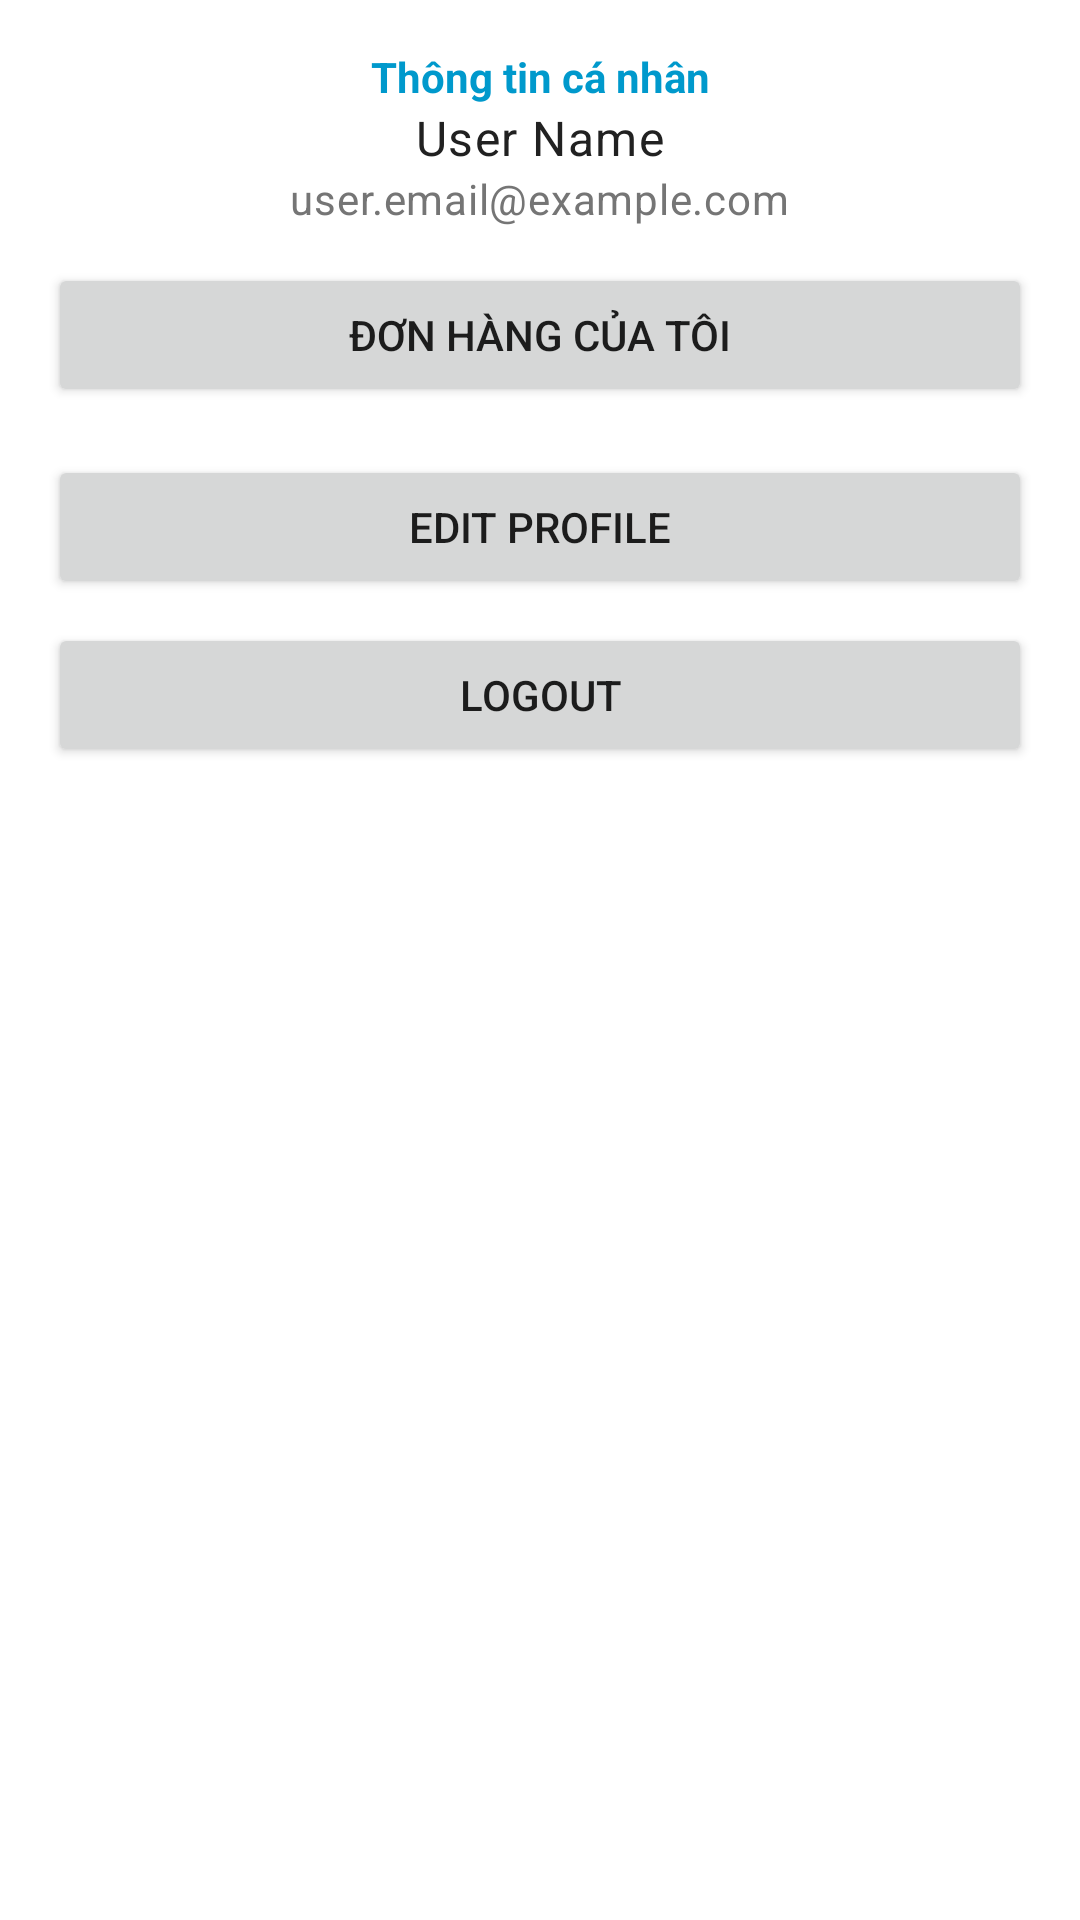

Reconstruct the res/layout file that produces this screen, plus the resources it refers to.
<!-- AndroidManifest.xml: application theme Theme.Duan1 -->
<!-- res/layout/fragment_profile.xml -->
<?xml version="1.0" encoding="utf-8"?>
<ScrollView xmlns:android="http://schemas.android.com/apk/res/android"
    android:layout_width="match_parent"
    android:layout_height="match_parent"
    android:layout_marginTop="20dp"
    android:padding="16dp">

    <LinearLayout
        android:layout_width="match_parent"
        android:layout_height="wrap_content"
        android:gravity="center"
        android:orientation="vertical">

        <TextView
            android:layout_width="match_parent"
            android:layout_height="match_parent"
            android:gravity="center"
            android:textColor="@android:color/holo_blue_dark"
            android:textStyle="bold"
            android:text="Thông tin cá nhân"/>

        <TextView
            android:id="@+id/user_name_text_view"
            style="@style/TextAppearance.Duan1.Title"
            android:layout_width="wrap_content"
            android:layout_height="wrap_content"
            android:text="User Name" />

        <TextView
            android:id="@+id/user_email_text_view"
            style="@style/TextAppearance.Duan1.Subtitle"
            android:layout_width="wrap_content"
            android:layout_height="wrap_content"
            android:text="user.email@example.com" />

        <Button
            android:id="@+id/btn_history"
            android:layout_width="match_parent"
            android:layout_height="wrap_content"
            android:layout_marginTop="12dp"
            android:text="Đơn hàng của tôi" />

        <Button
            android:id="@+id/btn_edit_profile"
            android:layout_width="match_parent"
            android:layout_height="wrap_content"
            android:layout_marginTop="16dp"
            android:text="Edit Profile" />

        <Button
            android:id="@+id/logout_button"
            android:layout_width="match_parent"
            android:layout_height="wrap_content"
            android:layout_marginTop="8dp"
            android:text="Logout" />

    </LinearLayout>

</ScrollView>
<!-- resources referenced by this layout -->
<resources>
  <style name="TextAppearance.Duan1.Subtitle" parent="TextAppearance.MaterialComponents.Body2">
          <item name="android:textSize">@dimen/text_size_subtitle</item>
          <item name="android:textColor">@color/mutedText</item>
      </style>
  <style name="TextAppearance.Duan1.Title" parent="TextAppearance.MaterialComponents.Body1">
          <item name="android:textSize">@dimen/text_size_title</item>
          <item name="android:textColor">@color/md_theme_onSurface</item>
      </style>
  <style name="Theme.Duan1" parent="Base.Theme.Duan1" />
  <dimen name="text_size_subtitle">14sp</dimen>
  <color name="mutedText">#757575</color>
  <dimen name="text_size_title">16sp</dimen>
  <color name="md_theme_onSurface">#212121</color>
  <style name="Base.Theme.Duan1" parent="Theme.MaterialComponents.Light.DarkActionBar">
          
          <item name="colorPrimary">@color/purple_500</item>
          <item name="colorPrimaryVariant">@color/purple_700</item>
          <item name="colorSecondary">@color/teal_200</item>
          <item name="colorSecondaryVariant">@color/teal_700</item>
          <item name="colorError">@color/red_500</item>
          <item name="colorOnPrimary">@color/white</item>
          <item name="colorOnSecondary">@color/black</item>
          <item name="colorOnError">@color/white</item>
          <item name="colorOnBackground">@color/black</item>
          <item name="colorOnSurface">@color/black</item>
          <item name="windowNoTitle">true</item>
      </style>
  <color name="purple_500">#6200EE</color>
  <color name="purple_700">#3700B3</color>
  <color name="teal_200">#03DAC6</color>
  <color name="teal_700">#018786</color>
  <color name="red_500">#F44336</color>
  <color name="white">#FFFFFF</color>
  <color name="black">#000000</color>
</resources>
